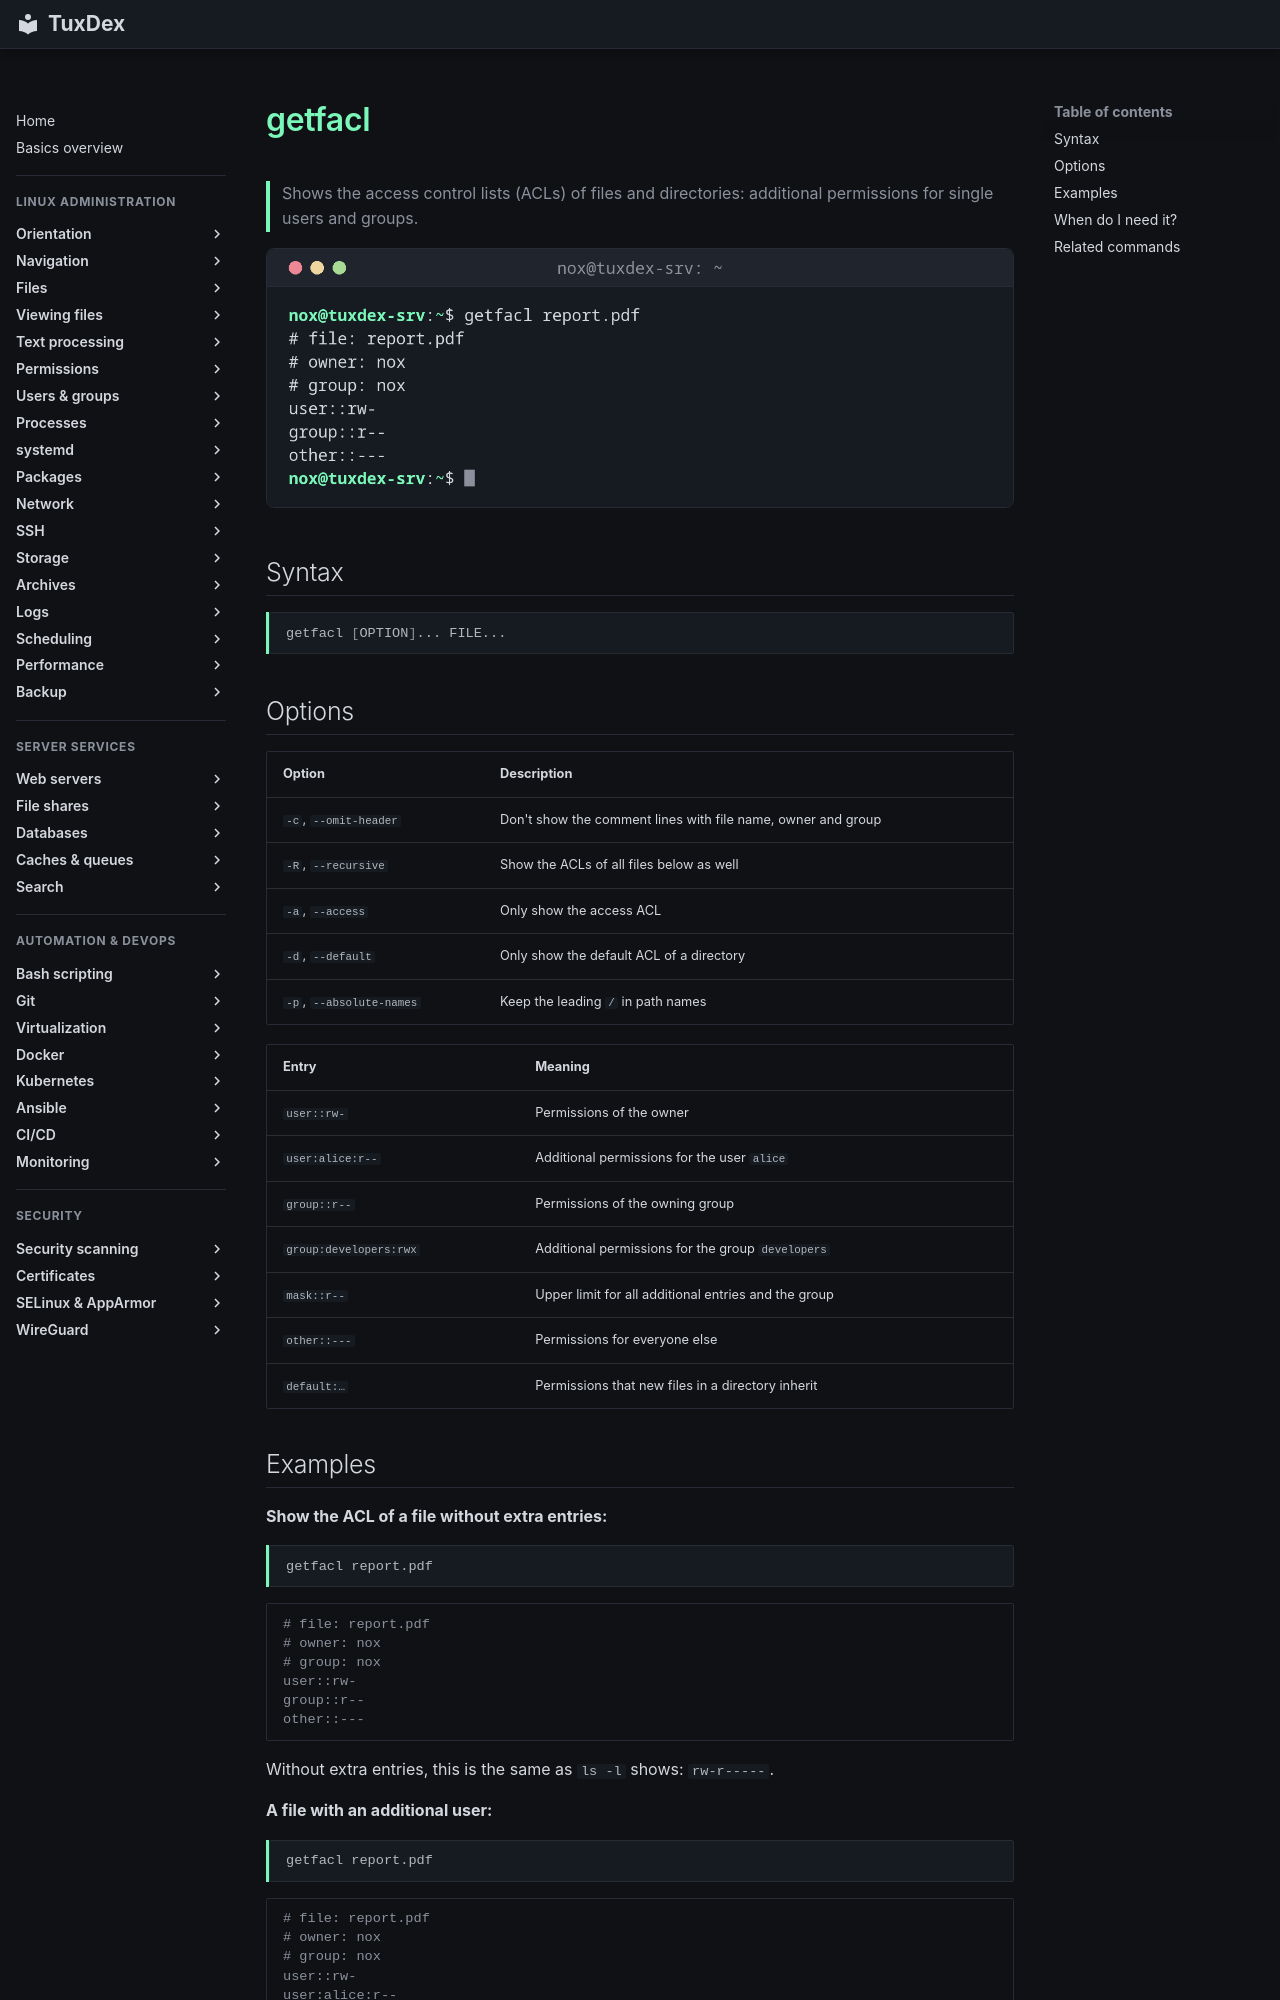

repository: Noxisan/tuxcodex · page: 06-permissions/getfacl.en/index.html · generator: mkdocs

# getfacl

> Shows the access control lists (ACLs) of files and directories: additional permissions for single users and groups.

![getfacl output](../assets/screenshots/06-permissions/getfacl.png)

## Syntax

```bash
getfacl [OPTION]... FILE...
```

## Options

| Option | Description |
|--------|-------------|
| `-c`, `--omit-header` | Don't show the comment lines with file name, owner and group |
| `-R`, `--recursive` | Show the ACLs of all files below as well |
| `-a`, `--access` | Only show the access ACL |
| `-d`, `--default` | Only show the default ACL of a directory |
| `-p`, `--absolute-names` | Keep the leading `/` in path names |

| Entry | Meaning |
|-------|---------|
| `user::rw-` | Permissions of the owner |
| `user:alice:r--` | Additional permissions for the user `alice` |
| `group::r--` | Permissions of the owning group |
| `group:developers:rwx` | Additional permissions for the group `developers` |
| `mask::r--` | Upper limit for all additional entries and the group |
| `other::---` | Permissions for everyone else |
| `default:…` | Permissions that new files in a directory inherit |
